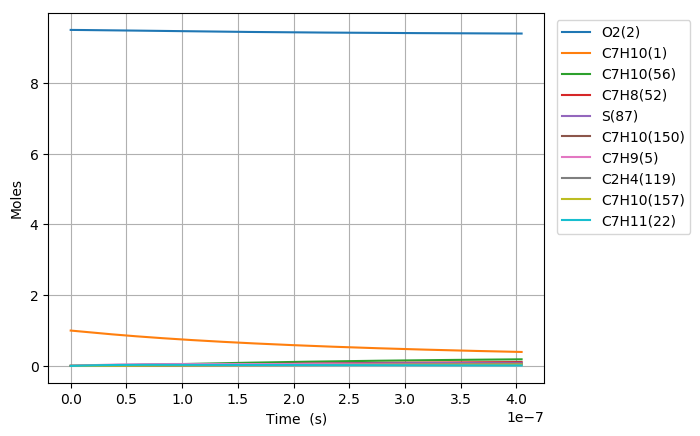

The table this chart was drawn from, first rows:
Time (s), Volume (m^3), N2, Ar, He, Ne, C7H10(1), O2(2), C7H10(21), C7H9(5), C7H11(22), S(68), C7H9O2(58), C7H10(18), C7H10(157), C7H9O2(57), S(82), S(87), C7H8(52), C7H10(150), C7H10(56), S(211), S(207), C7H8(271)
0.0, 0.1728, 76.95, 0.0, 0.0, 0.0, 1.0, 9.5, 0.0, 0.0, 0.0, 0.0, 0.0, 0.0, 0.0, 0.0, 0.0, 0.0, 0.0, 0.0, 0.0, 0.0, 0.0, 0.0
2.079574206423138e-22, 0.1728, 76.95, 0.0, 0.0, 0.0, 1, 9.5, 1.7631123801433701e-17, 2.5732867343647948e-16, 2.5732867343667098e-16, 3.1033953765872146e-28, 3.1033885886404624e-28, 8.5164846751087999e-17, 1.3259178479510816e-26, 1.9168076917298595e-28, 2.5722516549558657e-41, 8.5172783737602551e-46, 7.6825273985894382e-46, 1.9299261678182858e-26, 8.928990805062581e-31, 3.1774558610615418e-41, 6.9491960749652249e-46, 2.7090318334458192e-62
5.822807777984787e-22, 0.1728, 76.95, 0.0, 0.0, 0.0, 1, 9.5, 4.9367146644014301e-17, 7.205202856205149e-16, 7.2052028562167127e-16, 1.8744508074487241e-27, 1.8744427488139268e-27, 2.3846157079483914e-16, 8.0085437985921395e-26, 1.1577518455708441e-27, 3.0537599834833945e-40, 1.0111712885711258e-44, 1.16098356412506e-44, 1.1656754049208682e-25, 5.3931104462476289e-30, 3.7722132137086946e-40, 8.2500852357343368e-45, 7.6399033655164957e-61
1.3309274921108084e-21, 0.1728, 76.95, 0.0, 0.0, 0.0, 1, 9.5, 1.1283919232917525e-16, 1.6469035099820753e-15, 1.6469035099876423e-15, 9.0246737549663231e-27, 9.0245946351421499e-27, 5.4505501844951246e-16, 3.8557690972931576e-25, 5.574076764040564e-27, 2.9981632676775972e-39, 9.9277396735944286e-44, 1.2489332052197078e-43, 5.6122252893949282e-25, 2.5965505260969446e-29, 3.7034491662885516e-39, 8.0999818771399828e-44, 1.6618459428371252e-59
2.8282209207354676e-21, 0.1728, 76.95, 0.0, 0.0, 0.0, 1, 9.5, 2.3978328369949631e-16, 3.4996699586791553e-15, 3.4996699587034672e-15, 3.941312128111489e-26, 3.9412421481102929e-26, 1.1582419120275426e-15, 1.6839156621976671e-24, 2.4343457648700607e-26, 2.6517767200260773e-38, 8.780973314565845e-43, 1.147984911811928e-42, 2.4510062262878863e-24, 1.1339818322271857e-28, 3.275423813476257e-38, 7.1643409429836288e-43, 3.0807826249959181e-58
5.8228077779847864e-21, 0.1728, 76.95, 0.0, 0.0, 0.0, 1, 9.5, 4.9367146644013463e-16, 7.205202855969155e-15, 7.2052028560706482e-15, 1.6454202285276969e-25, 1.645361407108018e-25, 2.3846156922583377e-15, 7.0300163875347761e-24, 1.0162914348909975e-25, 2.2288692168503123e-37, 7.3809371664866345e-42, 9.8212547441900101e-42, 1.023246848020052e-23, 4.7341509247023284e-28, 2.7527957652512125e-37, 6.0220580629613724e-42, 5.2950793008881244e-57
1.1811981492483423e-20, 0.1728, 76.95, 0.0, 0.0, 0.0, 1, 9.5, 1.0014478319213965e-15, 1.4616268650132525e-14, 1.4616268650547138e-14, 6.7220785203274278e-25, 6.7215962829910379e-25, 4.8373632250188691e-15, 2.8719910595603875e-23, 4.1518821049578836e-25, 1.8271830889259571e-36, 6.0513382302337185e-41, 8.1204068748780475e-41, 4.1802972244101333e-23, 1.9340551242196771e-27, 2.2562602831203797e-36, 4.9372434566256046e-41, 8.7762093081261993e-56
2.3790328921480698e-20, 0.1728, 76.95, 0.0, 0.0, 0.0, 1, 9.5, 2.0170005628838614e-15, 2.9438400236792867e-14, 2.9438400238468616e-14, 2.7171716142132087e-24, 2.716781112152666e-24, 9.7428581797356963e-15, 1.1609046904766759e-22, 1.6782571181453323e-24, 1.4794111121725822e-35, 4.9005305963861632e-40, 6.6033857494015859e-40, 1.6897429534990249e-22, 7.8177600404030726e-27, 1.8261293860728704e-35, 3.9983019580579708e-40, 1.4289793792734107e-54
4.774702377947525e-20, 0.1728, 76.95, 0.0, 0.0, 0.0, 1, 9.5, 4.0481060248085554e-15, 5.9082663403449032e-14, 5.908266341018555e-14, 1.0925627551247176e-23, 1.0922484873216169e-23, 1.9553847645952427e-14, 4.6679465814626601e-22, 6.748197966650123e-24, 1.1902936025548715e-34, 3.9443733701637585e-39, 5.3258790889670639e-39, 6.7943819230308223e-22, 3.1434869280843046e-26, 1.4681424484987334e-34, 3.2181719238777777e-39, 2.3063823590718633e-53
9.566041349546435e-20, 0.1728, 76.95, 0.0, 0.0, 0.0, 1, 9.5, 8.1103169486569984e-15, 1.1837118971011155e-13, 1.1837118973711545e-13, 4.3816653055135378e-23, 4.3791441817576051e-23, 3.917582480551837e-14, 1.8720552615275031e-21, 2.70632913057739e-23, 9.5438996561682577e-34, 3.1651112371105914e-38, 4.2780505911243167e-38, 2.7248508966123925e-21, 1.2606788537270359e-25, 1.1753960595904492e-33, 2.5823653119221749e-38, 3.7063070037969991e-52
1.9148719292744257e-19, 0.1728, 76.95, 0.0, 0.0, 0.0, 1, 9.5, 1.6234738796350101e-14, 2.3694824221690365e-13, 2.3694824232495911e-13, 1.7549515841522486e-22, 1.7529327019225516e-22, 7.8419772033181432e-14, 7.4979848602754734e-21, 1.083943206268588e-22, 7.6348115157219263e-33, 2.5359406187605665e-37, 3.4294109102311463e-37, 1.0913615206336082e-20, 5.0492910782995608e-25, 9.3745592186417421e-33, 2.0690107040210166e-37, 5.9430268821939482e-51
3.8314075179139897e-19, 0.1728, 76.95, 0.0, 0.0, 0.0, 1, 9.5, 3.2483582491721214e-14, 4.7410234680488525e-13, 4.7410234723658245e-13, 7.0243798520903069e-22, 7.0082338601642375e-22, 1.5690763812264257e-13, 3.001147355570958e-20, 4.3385971843620655e-22, 6.0934877703127422e-32, 2.0302944952728597e-36, 2.746348292247047e-36, 4.3682893506152009e-20, 2.0210323124771524e-24, 7.4375365431049899e-32, 1.6564281666600802e-36, 9.5192995055375778e-50
7.664478695193118e-19, 0.1728, 76.95, 0.0, 0.0, 0.0, 1, 9.5, 6.4981269882402968e-14, 9.4841055428265523e-13, 9.4841055600357239e-13, 2.8106668924079875e-21, 2.7977728625527024e-21, 3.1388325683818654e-13, 1.2008493637832336e-19, 1.7360036195025333e-21, 4.8464975980368179e-31, 1.6248527078726717e-35, 2.1982528728000293e-35, 1.7478840143487836e-19, 8.086761749837804e-24, 5.8465508451008348e-31, 1.3255844266071609e-35, 1.5239556853525598e-48
1.5330621049751374e-18, 0.1728, 76.95, 0.0, 0.0, 0.0, 1, 9.5, 1.2997664466352471e-13, 1.8970269624788878e-12, 1.8970269693125261e-12, 1.1244497635814843e-20, 1.1141765880961151e-20, 6.2783404041641798e-13, 4.8041754327085297e-19, 6.9451418338464109e-21, 3.8305498677062113e-30, 1.300129140193155e-34, 1.7591454825423319e-34, 6.9926684347022032e-19, 3.2352312650336136e-23, 4.5173625378052784e-30, 1.0605704919604546e-34, 2.4391219575111218e-47
3.0662905758867886e-18, 0.1728, 76.95, 0.0, 0.0, 0.0, 1, 9.5, 2.5996739422480103e-13, 3.7942597520975886e-12, 3.7942597790303284e-12, 4.4981650155613766e-20, 4.4166673424895091e-20, 1.2557337921667041e-12, 1.9218233982137055e-18, 2.7782803837564721e-20, 2.9915383549464435e-29, 1.0402022346466205e-33, 1.4076510526183479e-33, 2.7972903991533193e-18, 1.2941978186927703e-22, 3.3811060508095193e-29, 8.4837946002730342e-34, 3.9035444738071385e-46
6.132747517710091e-18, 0.1728, 76.95, 0.0, 0.0, 0.0, 1, 9.5, 5.1994889334348515e-13, 7.5887252262818551e-12, 7.5887253308655166e-12, 1.7993391386919824e-19, 1.7352238952388052e-19, 2.511526034084558e-12, 7.6875810021756559e-18, 1.111355415943427e-19, 2.2840054166166418e-28, 8.3220155466762989e-33, 1.1264423891222353e-32, 1.1189579932316355e-17, 5.1770018460210096e-22, 2.394360770909399e-28, 6.7848391894383563e-33, 6.2474379681915642e-45
1.2265661401356696e-17, 0.1728, 76.95, 0.0, 0.0, 0.0, 1, 9.5, 1.0399118915653791e-12, 1.5177655769783351e-11, 1.5177656164134276e-11, 7.1975023241557989e-19, 6.701129464539202e-19, 5.0230814719253051e-12, 3.0750746423507443e-17, 4.4454964421681099e-19, 1.6736872936959207e-27, 6.6577746436396782e-32, 9.0158243628968354e-32, 4.4758934570852068e-17, 2.0708428058031569e-21, 1.5550242340955851e-27, 5.4239745057703282e-32, 1.0000533613945435e-43
2.4531489168649904e-17, 0.1728, 76.95, 0.0, 0.0, 0.0, 1, 9.5, 2.0798378879472694e-12, 3.0355515346055069e-11, 3.0355516749065665e-11, 2.8790296863823204e-18, 2.5060818845880927e-18, 1.0046076166314214e-11, 1.2300261124130251e-16, 1.7782041409943937e-18, 1.14510718577796e-26, 5.3262896149599909e-31, 7.2191600598796634e-31, 1.790351932528586e-16, 8.283455001846291e-21, 9.0062277223805306e-27, 4.3328037383005053e-31, 1.6014836782020467e-42
3.6797316935943114e-17, 0.1728, 76.95, 0.0, 0.0, 0.0, 1, 9.5, 3.1197638842672629e-12, 4.5533373507908127e-11, 4.5533376252391268e-11, 6.1179556103553108e-18, 5.0885342656993252e-18, 1.5068954682097734e-11, 2.6137894318040526e-16, 3.7786767173643652e-18, 3.0073780345930388e-26, 1.5229918782254824e-30, 2.1441048378375857e-30, 3.8044744849181388e-16, 1.7602393861904097e-20, 2.1849261156349088e-26, 1.2378608413368346e-30, 6.0609040132182833e-42
6.132897247052953e-17, 0.1728, 76.95, 0.0, 0.0, 0.0, 1, 9.5, 5.199615876659662e-12, 7.5889084786423288e-11, 7.5889090932622127e-11, 1.6914390570104225e-17, 1.2626954696718332e-17, 2.5114247020739777e-11, 7.2262094110805131e-16, 1.0446828551523467e-17, 1.1165060601481788e-25, 6.9991482982607984e-30, 1.0057551339604104e-29, 1.0518035229882769e-15, 4.8665576172069455e-20, 7.0528934110991291e-26, 5.6741864874023261e-30, 4.789733432220742e-41
8.340746245165731e-17, 0.1728, 76.95, 0.0, 0.0, 0.0, 1, 9.5, 7.0714826696128296e-12, 1.0320922122034347e-10, 1.0320923065013885e-10, 3.0119542473774744e-17, 2.0970261281540379e-17, 3.4154634782345167e-11, 1.2867550211614844e-15, 1.8602570924703541e-17, 2.2474632569300213e-25, 1.5755059083224016e-29, 2.3224849629801039e-29, 1.8729231156902153e-15, 8.6659056122059261e-20, 1.3326045896250004e-25, 1.2754381044623867e-29, 1.344905414877996e-40
1.0548595243278509e-16, 0.1728, 76.95, 0.0, 0.0, 0.0, 1, 9.5, 8.9433494623543107e-12, 1.3052935406276196e-10, 1.3052936666859902e-10, 4.701705010154411e-17, 3.0620911621998454e-17, 4.3194625269578681e-11, 2.0086123639328251e-15, 2.9038650643816079e-17, 3.8247342070204944e-25, 2.9778158754310751e-29, 4.4750257563660479e-29, 2.9236151909339088e-15, 1.3527608704817973e-19, 2.161456450881134e-25, 2.4070693548429176e-29, 3.0811339330775727e-40
1.2756444241391288e-16, 0.1728, 76.95, 0.0, 0.0, 0.0, 1, 9.5, 1.0815216254895832e-11, 1.5784948373641193e-10, 1.5784949919291021e-10, 6.740237709619057e-17, 4.1282747882348599e-17, 5.2234240504379054e-11, 2.8794499638821729e-15, 4.1628703977523888e-17, 5.8360196433773695e-25, 4.977317564320102e-29, 7.6135502032864624e-29, 4.191153956392257e-15, 1.9392818672744936e-19, 3.1810103672160031e-25, 4.0177422803040637e-29, 6.0116657657331587e-40
1.7172142237616843e-16, 0.1728, 76.95, 0.0, 0.0, 0.0, 1, 9.5, 1.4558949839522868e-11, 2.1248973637414417e-10, 2.1248975627319565e-10, 1.1612693345503353e-16, 6.4395795412428587e-17, 7.0312615261937848e-11, 4.9608543402243096e-15, 7.1720773089463918e-17, 1.0869668320613542e-24, 1.0626049793338228e-28, 1.6849508967941402e-28, 7.2207208168149056e-15, 3.3411717312330467e-19, 5.6553569075346474e-25, 8.558151783150381e-29, 1.5973611624167052e-39
2.15878402338424e-16, 0.1728, 76.95, 0.0, 0.0, 0.0, 1, 9.5, 1.8302683423410771e-11, 2.6712997866845454e-10, 2.6713000043770064e-10, 1.7774387339115104e-16, 8.9877354879980694e-17, 8.838960306288761e-11, 7.5928991229357862e-15, 1.0977441194971437e-16, 1.7557765653726788e-24, 1.9322393605554362e-28, 3.1593960191002601e-28, 1.1051766691187267e-14, 5.1139984984054945e-19, 8.8352879863295255e-25, 1.5529098029188202e-28, 3.4672863548193278e-39
2.6003538230067953e-16, 0.1728, 76.95, 0.0, 0.0, 0.0, 1, 9.5, 2.2046417006509404e-11, 3.2177021071122733e-10, 3.2177023081039077e-10, 2.5312764432687619e-16, 1.1709494508854978e-16, 1.0646510993917904e-10, 1.0812890889898389e-14, 1.5632931259779902e-16, 2.6029635639216021e-24, 3.1963136769252074e-28, 5.3515686773932806e-28, 1.5738592787544191e-14, 7.2829219082699965e-19, 1.2768712654223372e-24, 2.5632896311798898e-28, 6.7055084503264466e-39
3.4834934222519064e-16, 0.1728, 76.95, 0.0, 0.0, 0.0, 1, 9.5, 2.9533884170294393e-11, 4.310506462476479e-10, 4.3105064940325699e-10, 4.4597134110826022e-16, 1.7405496125329113e-16, 1.4261159814960946e-10, 1.9049575454488941e-14, 2.7541986513841262e-16, 4.8452005127819281e-24, 7.372948753821075e-28, 1.2754886652106898e-27, 2.7727414796715878e-14, 1.2831377977088596e-18, 2.2938334355856812e-24, 5.8811041486889047e-28, 2.1141790447146836e-38
4.3666330214970176e-16, 0.1728, 76.95, 0.0, 0.0, 0.0, 1, 9.5, 3.7021351330873043e-11, 5.4033104505819509e-10, 5.4033101196806346e-10, 6.9474160263677559e-16, 2.3315194867928764e-16, 1.7875207176433726e-10, 2.9674135312683033e-14, 4.2904145019353376e-16, 7.8158169081976278e-24, 1.4163676095739641e-27, 2.4961666132367577e-27, 4.3191884276890239e-14, 1.9988947402231966e-18, 3.6168559769533626e-24, 1.1241143637614255e-27, 5.0873823032985048e-38
6.13291221998724e-16, 0.1728, 76.95, 0.0, 0.0, 0.0, 1, 9.5, 5.1996285642404913e-11, 7.5889173726048405e-10, 7.5889156890237146e-10, 1.3601727434884674e-15, 3.5294475247928245e-16, 2.5101496837624033e-10, 5.8089592684793093e-14, 8.3993087268700329e-16, 1.594426535665891e-23, 3.8958475533493338e-27, 7.0143356207073998e-27, 8.4551712746860383e-14, 3.9134634200772778e-18, 7.1815516427334376e-24, 3.0562457244010092e-27, 2.0564875632905305e-37
9.665470616967684e-16, 0.1728, 76.95, 0.0, 0.0, 0.0, 1, 9.5, 8.1946154226965566e-11, 1.1960127049393263e-09, 1.1960120099691943e-09, 3.3626180267429584e-15, 5.9406196460032222e-16, 3.9546858966302105e-10, 1.435737359451853e-13, 2.0762089279414663e-15, 4.0949560430440309e-23, 1.5502893473375207e-26, 2.8526817244295609e-26, 2.0897728351913411e-13, 9.6748896059862565e-18, 1.7984784559513707e-23, 1.1855070984463025e-26, 1.4056358520285415e-36
1.6730587410928574e-15, 0.1728, 76.95, 0.0, 0.0, 0.0, 1, 9.5, 1.4184589124206876e-10, 2.0702529801444696e-09, 2.0702502008252852e-09, 1.0053910805159523e-14, 1.0764246469823327e-15, 6.8408740138245182e-10, 4.2905294599544171e-13, 6.2060095346033096e-15, 1.2595423086451515e-22, 8.2795284306909565e-26, 1.5632513365923028e-25, 6.2450362913113818e-13, 2.8927184843108081e-17, 5.4279948434590665e-23, 6.0089036303536266e-26, 1.4294955090601397e-35
2.3795704204889463e-15, 0.1728, 76.95, 0.0, 0.0, 0.0, 1, 9.5, 2.0174562805181442e-10, 2.9444910431969986e-09, 2.9444848033506849e-09, 2.0327033821818414e-14, 1.558633507517734e-15, 9.723219866794931e-10, 8.6707520674659436e-13, 1.2544410199524078e-14, 2.5761708001521718e-22, 2.3161826459216737e-25, 4.4393492231139109e-25, 1.2620624527270131e-12, 5.8485401973368469e-17, 1.1015065442201116e-22, 1.6193096290151638e-25, 5.404670996511237e-35
3.0860820998850352e-15, 0.1728, 76.95, 0.0, 0.0, 0.0, 1, 9.5, 2.6164536465620223e-10, 3.8187268955762496e-09, 3.8187158175946583e-09, 3.4181937812139816e-14, 2.0406853981225454e-15, 1.2601728309480271e-09, 1.4574478099835905e-12, 2.1089934730657098e-14, 4.3593746652118333e-22, 4.9378571104222942e-25, 9.5838924921739455e-25, 2.121373259868907e-12, 9.8349554912764006e-17, 1.8558381855333089e-22, 3.3353982074339047e-25, 1.4383996303246732e-34
3.792593779281124e-15, 0.1728, 76.95, 0.0, 0.0, 0.0, 1, 9.5, 3.2154510105523232e-10, 4.6929605386836655e-09, 4.6929432436175806e-09, 5.1618562416002055e-14, 2.5227097351939611e-15, 1.5476404363734937e-09, 2.1999713810071657e-12, 3.1841052276577322e-14, 6.6091460899553081e-22, 9.0219223375578117e-25, 1.7711349494703799e-24, 3.202145852787146e-12, 1.4851963091820736e-16, 2.8056587239329248e-22, 5.8943799835902265e-25, 3.152243026045053e-34
5.205617138073302e-15, 0.1728, 76.95, 0.0, 0.0, 0.0, 1, 9.5, 4.4134457323722084e-10, 6.4414212026754204e-09, 6.4413873312382217e-09, 9.7236735600174879e-14, 3.4867626113185729e-15, 2.1214277907740252e-09, 4.140732948906714e-12, 5.9954387168510015e-14, 1.2508360651866267e-21, 2.2797355521628958e-24, 4.5668742447725181e-24, 6.0270015126981854e-12, 2.7977746450476106e-16, 5.2912631220619199e-22, 1.397316728550093e-24, 1.0650953615194689e-33
6.61864049686548e-15, 0.1728, 76.95, 0.0, 0.0, 0.0, 1, 9.5, 5.6114404459778293e-10, 8.1898730474551467e-09, 8.1898170667268837e-09, 1.5718103927728263e-13, 4.4507880465944151e-15, 2.6936880698132879e-09, 6.6877639406914119e-12, 9.6872136171360609e-14, 2.0273747488336957e-21, 4.6282165139795443e-24, 9.4352002059084549e-24, 9.7343064352855453e-12, 4.5225871449193888e-16, 8.5572314370595435e-22, 2.6704801268865006e-24, 2.7028187510237342e-33
8.031663855657657e-15, 0.1728, 76.95, 0.0, 0.0, 0.0, 1, 9.5, 6.8094351513692225e-10, 9.9383160858503238e-09, 9.9382324506286323e-09, 2.3145092858023112e-13, 5.4148715787094394e-15, 3.264425495961367e-09, 9.8393879762103977e-12, 1.4258138636448921e-13, 2.9905235695077676e-21, 8.2256622577481571e-24, 1.7034767989357521e-23, 1.4321620582857606e-11, 6.6596317249627598e-16, 1.2602419154680987e-21, 4.4751292666133957e-24, 5.7876173977917799e-33
9.444687214449834e-15, 0.1728, 76.95, 0.0, 0.0, 0.0, 1, 9.5, 8.0074298485464216e-10, 1.1686750330786305e-08, 1.1686633483487359e-08, 3.2004585982169719e-13, 6.3788728723896022e-15, 3.83364424332102e-09, 1.3593947877825152e-11, 1.9706935284133397e-13, 4.1402754319302522e-21, 1.3347912215707491e-23, 2.8041994534147734e-23, 1.9786531867739796e-11, 9.2089062236614268e-16, 1.7425693106999527e-21, 6.8529697233744346e-24, 1.1059653811556931e-32
1.227073393203419e-14, 0.1728, 76.95, 0.0, 0.0, 0.0, 1, 9.5, 1.0403419218258381e-09, 1.518359248884899e-08, 1.5183392498164687e-08, 5.402087599333795e-13, 8.3069676322396296e-15, 4.9675416258055582e-09, 2.290555317503958e-11, 3.3233252782492166e-13, 6.999561119080959e-21, 2.9226309555915634e-23, 6.2957049386090256e-23, 3.3339943776276665e-11, 1.5544136643271307e-15, 2.9402164944742808e-21, 1.3401561282504609e-23, 3.236613096294667e-32
1.4759895277592903e-14, 0.1728, 76.95, 0.0, 0.0, 0.0, 1, 9.5, 1.251378915992883e-09, 1.8263556552711194e-08, 1.8263264802719897e-08, 7.8158294886239278e-13, 1.0005182051924285e-14, 5.9612773534511765e-09, 3.3089363840489037e-11, 4.804375027962891e-13, 1.0136181761153076e-20, 5.0848874653160468e-23, 1.1151632988506058e-22, 4.8162885297534898e-11, 2.248993195900645e-15, 4.2518318885605104e-21, 2.1263053031194407e-23, 6.8919445426475352e-32
1.7249056623151615e-14, 0.1728, 76.95, 0.0, 0.0, 0.0, 1, 9.5, 1.4624159076109642e-09, 2.1343493510795476e-08, 2.1343092581136809e-08, 1.0674025928044398e-12, 1.1703365250818358e-14, 6.950359583289049e-09, 4.5120675565348264e-11, 6.5560228319365044e-13, 1.3851764578030512e-20, 8.1156886143090583e-23, 1.806577375169823e-22, 6.5674938106822193e-11, 3.0714921594639057e-15, 5.8032871571221217e-21, 3.1149200523895908e-23, 1.3031031414639204e-31
1.9738217968710326e-14, 0.1728, 76.95, 0.0, 0.0, 0.0, 1, 9.5, 1.6734528966800998e-09, 2.4423403430296498e-08, 2.4422875836295471e-08, 1.3976648127602754e-12, 1.3401552860972487e-14, 7.9348100968601186e-09, 5.8990840770799182e-11, 8.577596392386911e-13, 1.8146272071433544e-20, 1.2161797903694375e-22, 2.7414529550726553e-22, 8.5863515310737526e-11, 4.0219094310008436e-15, 7.5939864207229562e-21, 4.3088031148343893e-23, 2.259381866314472e-31
2.4716540659827753e-14, 0.1728, 76.95, 0.0, 0.0, 0.0, 1, 9.5, 2.0955268671716077e-09, 3.0583142421502847e-08, 3.0582308788361967e-08, 2.1915054609703335e-12, 1.6797873828858835e-14, 9.8899024433769475e-09, 9.2213402538977571e-11, 1.3427841938240921e-12, 2.8471911018245962e-20, 2.3888045958803676e-22, 5.4927596321938215e-22, 1.3422027556058336e-10, 6.3064944163550954e-15, 1.1890742585877567e-20, 7.3146901917578593e-23, 5.6827705313889611e-31
2.9197031081833435e-14, 0.1728, 76.95, 0.0, 0.0, 0.0, 1, 9.5, 2.4753934318967552e-09, 3.6126815712869566e-08, 3.6125646204582195e-08, 3.0579267611665734e-12, 1.985451018765867e-14, 1.1633861512701051e-08, 1.2831666242759554e-10, 1.8709497388118487e-12, 3.9744532082490578e-20, 3.9389669165530735e-22, 9.1805643953093854e-22, 1.8677000654801771e-10, 8.8000902876126297e-15, 1.6570088862438666e-20, 1.0727406151615217e-22, 1.1219668314026336e-30
3.367752150383912e-14, 0.1728, 76.95, 0.0, 0.0, 0.0, 1, 9.5, 2.8552599883636032e-09, 4.1670402437579256e-08, 4.1668839410255331e-08, 4.0682972142302469e-12, 2.2911099157253891e-14, 1.3363147985295287e-08, 1.7024513978456401e-10, 2.4855329460243909e-12, 5.2892285595589321e-20, 6.0470413892285715e-22, 1.4244567439576495e-21, 2.4779857332493426e-10, 1.1708124104150546e-14, 2.2015383043434679e-20, 1.4808874002098535e-22, 2.0076547123206294e-30
3.81580119258448e-14, 0.1728, 76.95, 0.0, 0.0, 0.0, 1, 9.5, 3.2351265365722567e-09, 4.7213902982002198e-08, 4.7211888422184796e-08, 5.2226000227362086e-12, 2.5967639728450964e-14, 1.5077885343682418e-08, 2.1794981030755675e-10, 3.1861474492036495e-12, 6.7914952748091295e-20, 8.7991298575920817e-22, 2.0904598213433794e-21, 3.1723461907800371e-10, 1.5030589400026106e-14, 2.8223200638801058e-20, 1.955633019066123e-22, 3.337673850054383e-30
4.263850234785048e-14, 0.1728, 76.95, 0.0, 0.0, 0.0, 1, 9.5, 3.61499307652282e-09, 5.2757317730753964e-08, 5.2754793257172115e-08, 6.5208183911576189e-12, 2.9024132884574686e-14, 1.6778196015238903e-08, 2.7138206860221005e-10, 3.9724086347788868e-12, 8.4812314755654477e-20, 1.2281466580774995e-21, 2.9379994445690764e-21, 3.9500739673102354e-10, 1.8767479738493356e-14, 3.519013269311225e-20, 2.4966848239504775e-22, 5.2413020265318369e-30
4.7118992769856164e-14, 0.1728, 76.95, 0.0, 0.0, 0.0, 1, 9.5, 3.9948596082153952e-09, 5.8300647066709175e-08, 5.8297553932016686e-08, 7.9629355260778194e-12, 3.2080579352956984e-14, 1.846420138468273e-08, 3.3049372322426006e-10, 4.8439336303619386e-12, 1.0358415286141264e-19, 1.6580416229743766e-21, 3.9889582206050019e-21, 4.8104676172855193e-10, 2.2918788711880519e-14, 4.2912785683611349e-20, 3.1037579871853115e-22, 7.8646447851496321e-30
5.607997361386753e-14, 0.1728, 76.95, 0.0, 0.0, 0.0, 1, 9.5, 4.7545926468269908e-09, 6.9387051023688359e-08, 6.938264286846548e-08, 1.1278798931332757e-11, 3.8193331725111982e-14, 2.1793776967112627e-08, 4.6556435697077994e-10, 6.8412516053322343e-12, 1.4675038246424466e-19, 2.7974218051354487e-21, 6.7884322852447806e-21, 6.7764744294885029e-10, 3.2464637066889964e-14, 6.0611751672830786e-20, 4.514831125528655e-22, 1.5932926803867707e-29
6.504095445787889e-14, 0.1728, 76.95, 0.0, 0.0, 0.0, 1, 9.5, 5.5143256524078543e-09, 8.0473117882151035e-08, 8.0467155365885697e-08, 1.5170055931233423e-11, 4.4305899894593525e-14, 2.5067563074545867e-08, 6.2278415766189709e-10, 9.1750721830402509e-12, 1.9741189202297901e-19, 4.3673997437997728e-21, 1.0662973696723042e-20, 9.0648711810831976e-10, 4.3668083767190388e-14, 8.12932498987347e-20, 6.186567758913261e-22, 2.903943071094354e-29
7.400193530189025e-14, 0.1728, 76.95, 0.0, 0.0, 0.0, 1, 9.5, 6.2740586249587772e-09, 9.1558850643017655e-08, 9.1551091558598505e-08, 1.963657225155213e-11, 5.0418277440123412e-14, 2.8286493978746148e-08, 8.0178220623656997e-10, 1.1842394472168981e-11, 2.5556693243260635e-19, 6.4375359898499353e-21, 1.5785871275910892e-20, 1.1670258998256857e-09, 5.6529078586596296e-14, 1.0493068248357057e-19, 8.1166496965962076e-22, 4.8957131237192663e-29
8.296291614590162e-14, 0.1728, 76.95, 0.0, 0.0, 0.0, 1, 9.5, 7.0337915644805378e-09, 1.0264425228036737e-07, 1.0263445158089343e-07, 2.4678213649183596e-11, 5.6530486556293825e-14, 3.1451488285655236e-08, 1.0021938031859244e-09, 1.4840244393800229e-11, 3.2121375499915533e-19, 9.0775955011177365e-21, 2.2329658248600237e-20, 1.4587329535241206e-09, 7.1047571745579944e-14, 1.3149768919661366e-19, 1.0302759104855272e-21, 7.7722263492369856e-29
9.192389698991298e-14, 0.1728, 76.95, 0.0, 0.0, 0.0, 1, 9.5, 7.7935244709739055e-09, 1.1372932574285329e-07, 1.1371723556702984e-07, 3.0294845910957961e-11, 6.2642481967437393e-14, 3.4563449854477292e-08, 1.2236601036638054e-09, 1.8165673362152642e-11, 3.9435061140488087e-19, 1.2357538443668295e-20, 3.0466153181175424e-20, 1.7810859663202086e-09, 8.7223513889311876e-14, 1.6096813576112238e-19, 1.2742614582706729e-21, 1.1762280165788302e-28
1.0088487783392435e-13, 0.1728, 76.95, 0.0, 0.0, 0.0, 1, 9.5, 8.5532573444396397e-09, 1.2481407395338214e-07, 1.2479944365123593e-07, 3.648633485432875e-11, 6.8754375729422305e-14, 3.7623267832896696e-08, 1.4658281035048016e-09, 2.1815758380110975e-11, 4.7497575376416639e-19, 1.6347521240463747e-20, 4.03664627916671e-20, 2.1335711266726221e-09, 1.0505685608942807e-13, 1.933161147010354e-19, 1.5433962524615503e-21, 1.7120024746927124e-28
1.1249623665262447e-13, 0.1728, 76.95, 0.0, 0.0, 0.0, 1, 9.5, 9.5376954002212473e-09, 1.3917686507963263e-07, 1.3915856603601668e-07, 4.5363891070486234e-11, 7.6673634799563481e-14, 4.1511952365711398e-08, 1.809847218964046e-09, 2.7023586147092872e-11, 5.9058245878247408e-19, 2.2688723396181496e-20, 5.6096758495104717e-20, 2.634304639397994e-09, 1.3062986890240855e-13, 2.3946971761802544e-19, 1.9291726764229787e-21, 2.6558700873698303e-28
1.241075954713246e-13, 0.1728, 76.95, 0.0, 0.0, 0.0, 1, 9.5, 1.0522133400551732e-08, 1.5353912119950135e-07, 1.5351672198907942e-07, 5.5206124188671187e-11, 8.4592408901433582e-14, 4.5316417173361291e-08, 2.1873026835586415e-09, 3.276542015279973e-11, 7.1875538541123553e-19, 3.0493834787421348e-20, 7.5443393261885047e-20, 3.183706089667701e-09, 1.5898549818951516e-13, 2.9035639186533923e-19, 2.3563143452038956e-21, 3.944317991056072e-28
1.3571895429002472e-13, 0.1728, 76.95, 0.0, 0.0, 0.0, 1, 9.5, 1.1506571345432643e-08, 1.6790084847614053e-07, 1.6787391180221271e-07, 6.6012742516986532e-11, 9.2511143520270318e-14, 4.9038485783798673e-08, 2.5974705309844419e-09, 3.9035096844151038e-11, 8.5949073406621777e-19, 3.9917002162190205e-20, 9.8773269625924167e-20, 3.7807217158576858e-09, 1.9012364076414831e-13, 3.4592150786326153e-19, 2.8243441574592137e-21, 5.6522090186526334e-28
1.4733031310872485e-13, 0.1728, 76.95, 0.0, 0.0, 0.0, 1, 9.5, 1.2491009234865496e-08, 1.8226205300248686e-07, 1.8223013576711708e-07, 7.7783454450656365e-11, 1.0042969938175043e-13, 5.2679942351613045e-08, 3.0396424267174089e-09, 4.5826523467032191e-11, 1.0127847061682073e-18, 5.1112925274219562e-20, 1.2645138632379654e-19, 4.4243205090187941e-09, 2.2404419461941203e-13, 4.0611106354641281e-19, 3.3327904260440722e-21, 7.8615631658157504e-28
1.5894167192742498e-13, 0.1728, 76.95, 0.0, 0.0, 0.0, 1, 9.5, 1.3475447068851771e-08, 1.9662274080227081e-07, 1.9658539417540441e-07, 9.0517968472577077e-11, 1.0834767005950862e-13, 5.6242533129771366e-08, 3.5131250837119642e-09, 5.3133676740109808e-11, 1.1786335042218355e-18, 6.423685187342494e-20, 1.5884091104773273e-19, 5.113493362402594e-09, 2.6074705890623365e-13, 4.7087167260932721e-19, 3.8811863912541529e-21, 1.0661506194299129e-27
1.705530307461251e-13, 0.1728, 76.95, 0.0, 0.0, 0.0, 1, 9.5, 1.4459884847392924e-08, 2.1098291782843588e-07, 2.1093968731859735e-07, 1.0421599315389708e-10, 1.1626532263944451e-13, 5.9727965996237942e-08, 4.017240450339562e-09, 6.0950603494339806e-11, 1.3570333320329849e-18, 7.9444582117940806e-20, 1.9630315520515081e-19, 5.8472533450134193e-09, 3.0023213394404329e-13, 5.4015057017457707e-19, 4.4690706990175162e-21, 1.4148321683922716e-27
... 695 more rows
